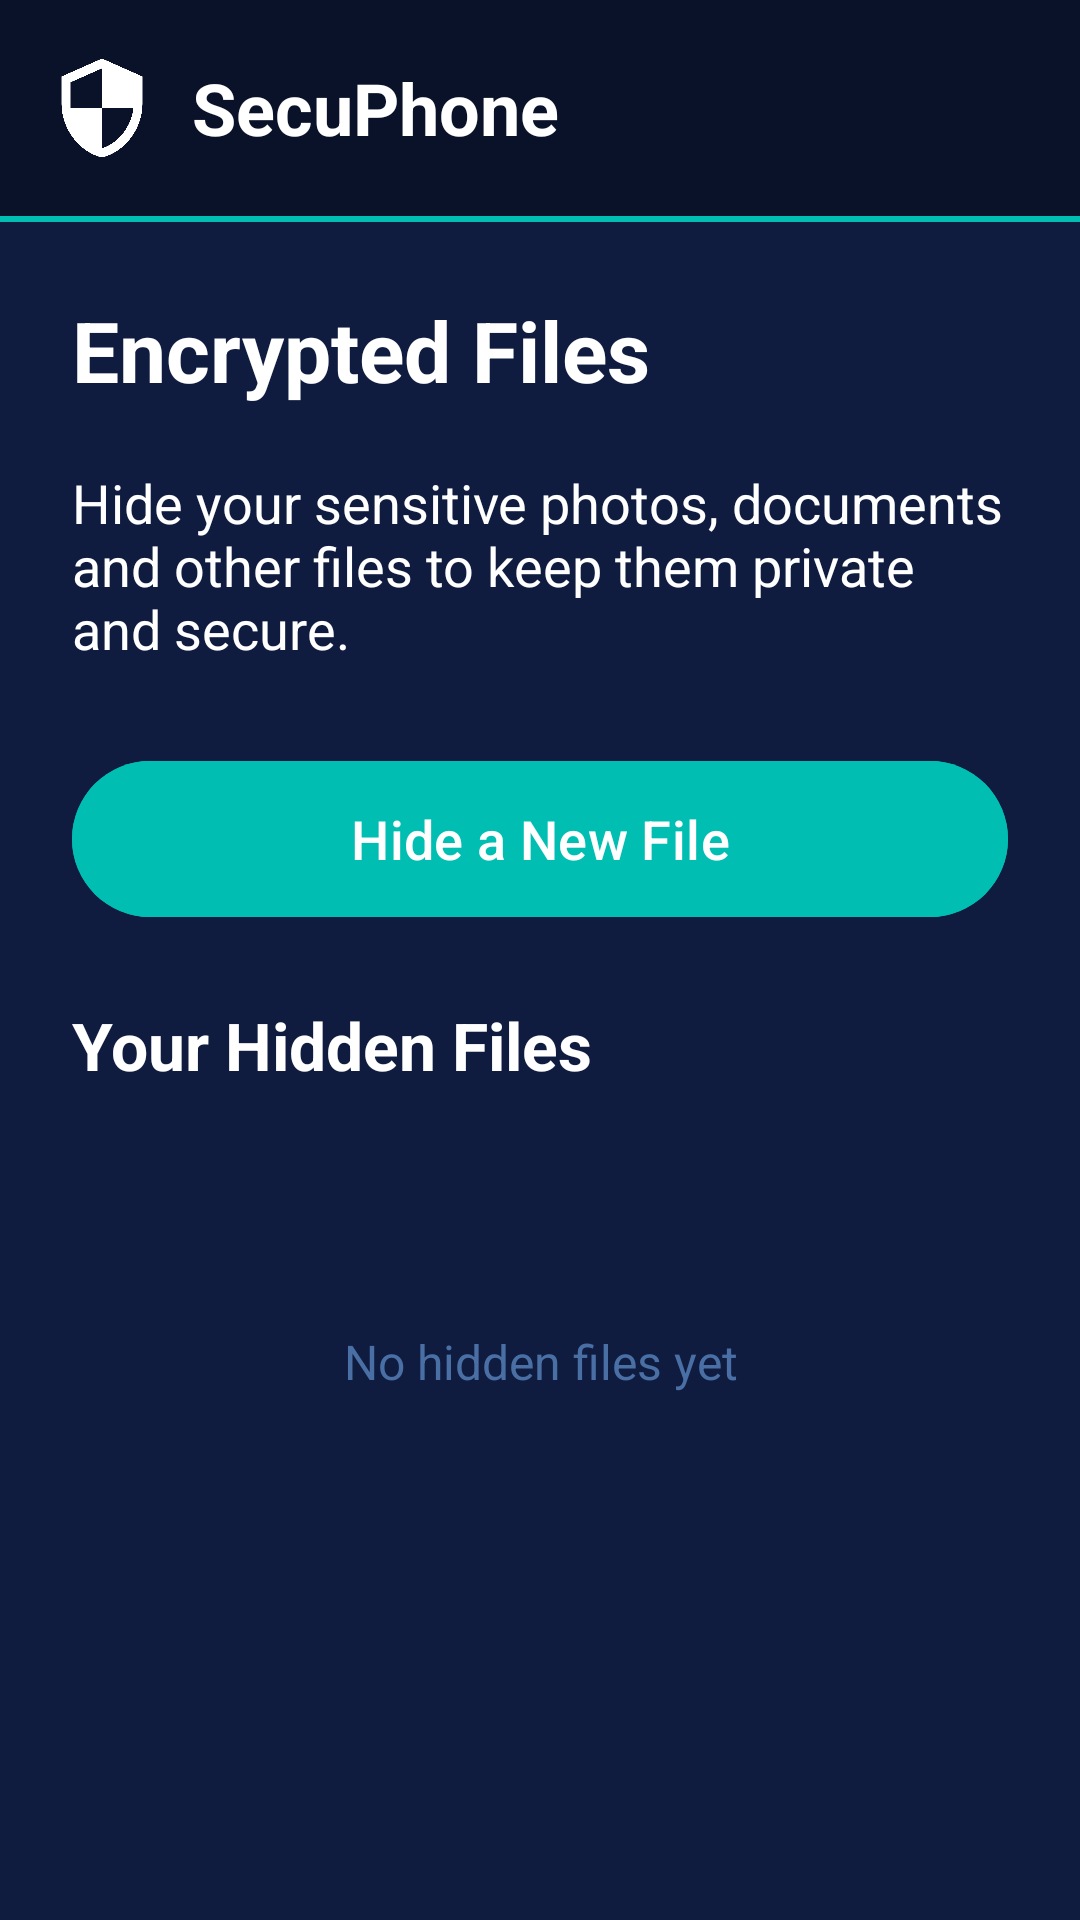

Reconstruct the res/layout file that produces this screen, plus the resources it refers to.
<!-- AndroidManifest.xml: application theme Theme.SecuPhone -->
<!-- res/layout/activity_hidden_files.xml -->
<?xml version="1.0" encoding="utf-8"?>
<androidx.constraintlayout.widget.ConstraintLayout xmlns:android="http://schemas.android.com/apk/res/android"
    xmlns:app="http://schemas.android.com/apk/res-auto"
    xmlns:tools="http://schemas.android.com/tools"
    android:id="@+id/hidden_files_layout"
    android:layout_width="match_parent"
    android:layout_height="match_parent"
    android:background="@color/background"
    tools:context=".HiddenFilesActivity">

    
    <androidx.appcompat.widget.Toolbar
        android:id="@+id/toolbar"
        android:layout_width="match_parent"
        android:layout_height="72dp"
        android:background="@color/navbar_background"
        app:layout_constraintTop_toTopOf="parent">

        <LinearLayout
            android:layout_width="match_parent"
            android:layout_height="wrap_content"
            android:orientation="horizontal"
            android:gravity="center_vertical">

            <ImageView
                android:id="@+id/logo"
                android:layout_width="36dp"
                android:layout_height="36dp"
                android:src="@drawable/ic_shield_logo"
                android:contentDescription="@string/app_name" />

            <TextView
                android:layout_width="0dp"
                android:layout_height="wrap_content"
                android:layout_weight="1"
                android:layout_marginStart="12dp"
                android:text="@string/app_name"
                android:textColor="@color/logo"
                android:textSize="24sp"
                android:textStyle="bold" />

            <ImageButton
                android:id="@+id/menu_button"
                android:layout_width="56dp"
                android:layout_height="56dp"
                android:background="?attr/selectableItemBackgroundBorderless"
                android:src="@drawable/ic_arrow_back"
                android:contentDescription="@string/menu" />
        </LinearLayout>

    </androidx.appcompat.widget.Toolbar>

    
    <View
        android:id="@+id/navbar_shadow"
        android:layout_width="match_parent"
        android:layout_height="2dp"
        android:background="@drawable/navbar_shadow"
        app:layout_constraintTop_toBottomOf="@id/toolbar" />

    
    <ScrollView
        android:id="@+id/scroll_view"
        android:layout_width="match_parent"
        android:layout_height="0dp"
        android:fillViewport="true"
        app:layout_constraintTop_toBottomOf="@id/navbar_shadow"
        app:layout_constraintBottom_toBottomOf="parent">

        <androidx.constraintlayout.widget.ConstraintLayout
            android:layout_width="match_parent"
            android:layout_height="wrap_content">

            <LinearLayout
                android:id="@+id/header_section"
                android:layout_width="match_parent"
                android:layout_height="wrap_content"
                android:orientation="vertical"
                android:padding="24dp"
                app:layout_constraintTop_toTopOf="parent">

                
                <TextView
                    android:layout_width="match_parent"
                    android:layout_height="wrap_content"
                    android:text="@string/hidden_files"
                    android:textColor="@color/text"
                    android:textSize="28sp"
                    android:textStyle="bold"
                    android:layout_marginBottom="20dp" />

                
                <TextView
                    android:layout_width="match_parent"
                    android:layout_height="wrap_content"
                    android:text="@string/hidden_files_description"
                    android:textColor="@color/text"
                    android:textSize="18sp"
                    android:layout_marginBottom="28dp" />

                
                <Button
                    android:id="@+id/hide_file_button"
                    android:layout_width="match_parent"
                    android:layout_height="60dp"
                    android:text="@string/hide_file"
                    android:textAllCaps="false"
                    android:textSize="18sp"
                    android:backgroundTint="@color/button_purple"
                    android:layout_marginBottom="24dp" />

                
                <TextView
                    android:layout_width="match_parent"
                    android:layout_height="wrap_content"
                    android:text="@string/your_hidden_files"
                    android:textColor="@color/text"
                    android:textSize="22sp"
                    android:textStyle="bold"
                    android:layout_marginBottom="16dp" />
            </LinearLayout>

            
            <TextView
                android:id="@+id/no_files_text"
                android:layout_width="match_parent"
                android:layout_height="wrap_content"
                android:text="@string/no_hidden_files"
                android:textColor="@color/arrow"
                android:textSize="16sp"
                android:gravity="center"
                android:layout_marginTop="40dp"
                android:visibility="visible"
                app:layout_constraintTop_toBottomOf="@id/header_section" />

            
            <androidx.recyclerview.widget.RecyclerView
                android:id="@+id/hidden_files_list"
                android:layout_width="match_parent"
                android:layout_height="wrap_content"
                android:paddingStart="24dp"
                android:paddingEnd="24dp"
                android:clipToPadding="false"
                android:visibility="gone"
                app:layout_constraintTop_toBottomOf="@id/header_section" />

        </androidx.constraintlayout.widget.ConstraintLayout>
    </ScrollView>

    
    <com.google.android.material.floatingactionbutton.FloatingActionButton
        android:id="@+id/hide_file_fab"
        android:layout_width="wrap_content"
        android:layout_height="wrap_content"
        android:layout_margin="24dp"
        android:src="@android:drawable/ic_input_add"
        android:contentDescription="@string/hide_file"
        android:visibility="gone"
        app:backgroundTint="@color/button_purple"
        app:tint="@android:color/white"
        app:layout_constraintBottom_toBottomOf="parent"
        app:layout_constraintEnd_toEndOf="parent" />

</androidx.constraintlayout.widget.ConstraintLayout>
<!-- resources referenced by this layout -->
<resources>
  <color name="arrow">#4A6FA5</color>
  <color name="background">#0F1C3F</color>
  <color name="button_purple">#00BFB2</color>
  <color name="logo">#FFFFFF</color>
  <color name="navbar_background">#0A1229</color>
  <color name="text">#FFFFFF</color>
  <!-- drawable ic_shield_logo (drawable) -->
  <?xml version="1.0" encoding="utf-8"?>
  <vector xmlns:android="http://schemas.android.com/apk/res/android"
      android:width="24dp"
      android:height="24dp"
      android:viewportWidth="24"
      android:viewportHeight="24">
      <path
          android:fillColor="#FFFFFF"
          android:pathData="M12,1L3,5v6c0,5.55 3.84,10.74 9,12 5.16,-1.26 9,-6.45 9,-12V5L12,1zM12,11.99h7c-0.53,4.12 -3.28,7.79 -7,8.94V12H5V6.3l7,-3.11v8.8z"/>
  </vector>
  <!-- drawable navbar_shadow (drawable) -->
  <?xml version="1.0" encoding="utf-8"?>
  <shape xmlns:android="http://schemas.android.com/apk/res/android">
      <size android:height="1dp" />
      <solid android:color="@color/navbar_shadow" />
  </shape>
  <string name="app_name">SecuPhone</string>
  <string name="hidden_files">Encrypted Files</string>
  <string name="hidden_files_description">Hide your sensitive photos, documents and other files to keep them private and secure.</string>
  <string name="hide_file">Hide a New File</string>
  <string name="menu">Menu</string>
  <string name="no_hidden_files">No hidden files yet</string>
  <string name="your_hidden_files">Your Hidden Files</string>
  <style name="Theme.SecuPhone" parent="Theme.SecuPhoneByCoursor">
          
      </style>
  <color name="navbar_shadow">#00BFB2</color>
  <style name="Theme.SecuPhoneByCoursor" parent="Base.Theme.SecuPhoneByCoursor" />
  <style name="Base.Theme.SecuPhoneByCoursor" parent="Theme.Material3.DayNight.NoActionBar">
          
          
          <item name="android:statusBarColor">@android:color/transparent</item>
          <item name="android:windowLightStatusBar">false</item>
          <item name="android:windowBackground">@color/navbar_background</item>
          <item name="android:windowDrawsSystemBarBackgrounds">true</item>
      </style>
</resources>
